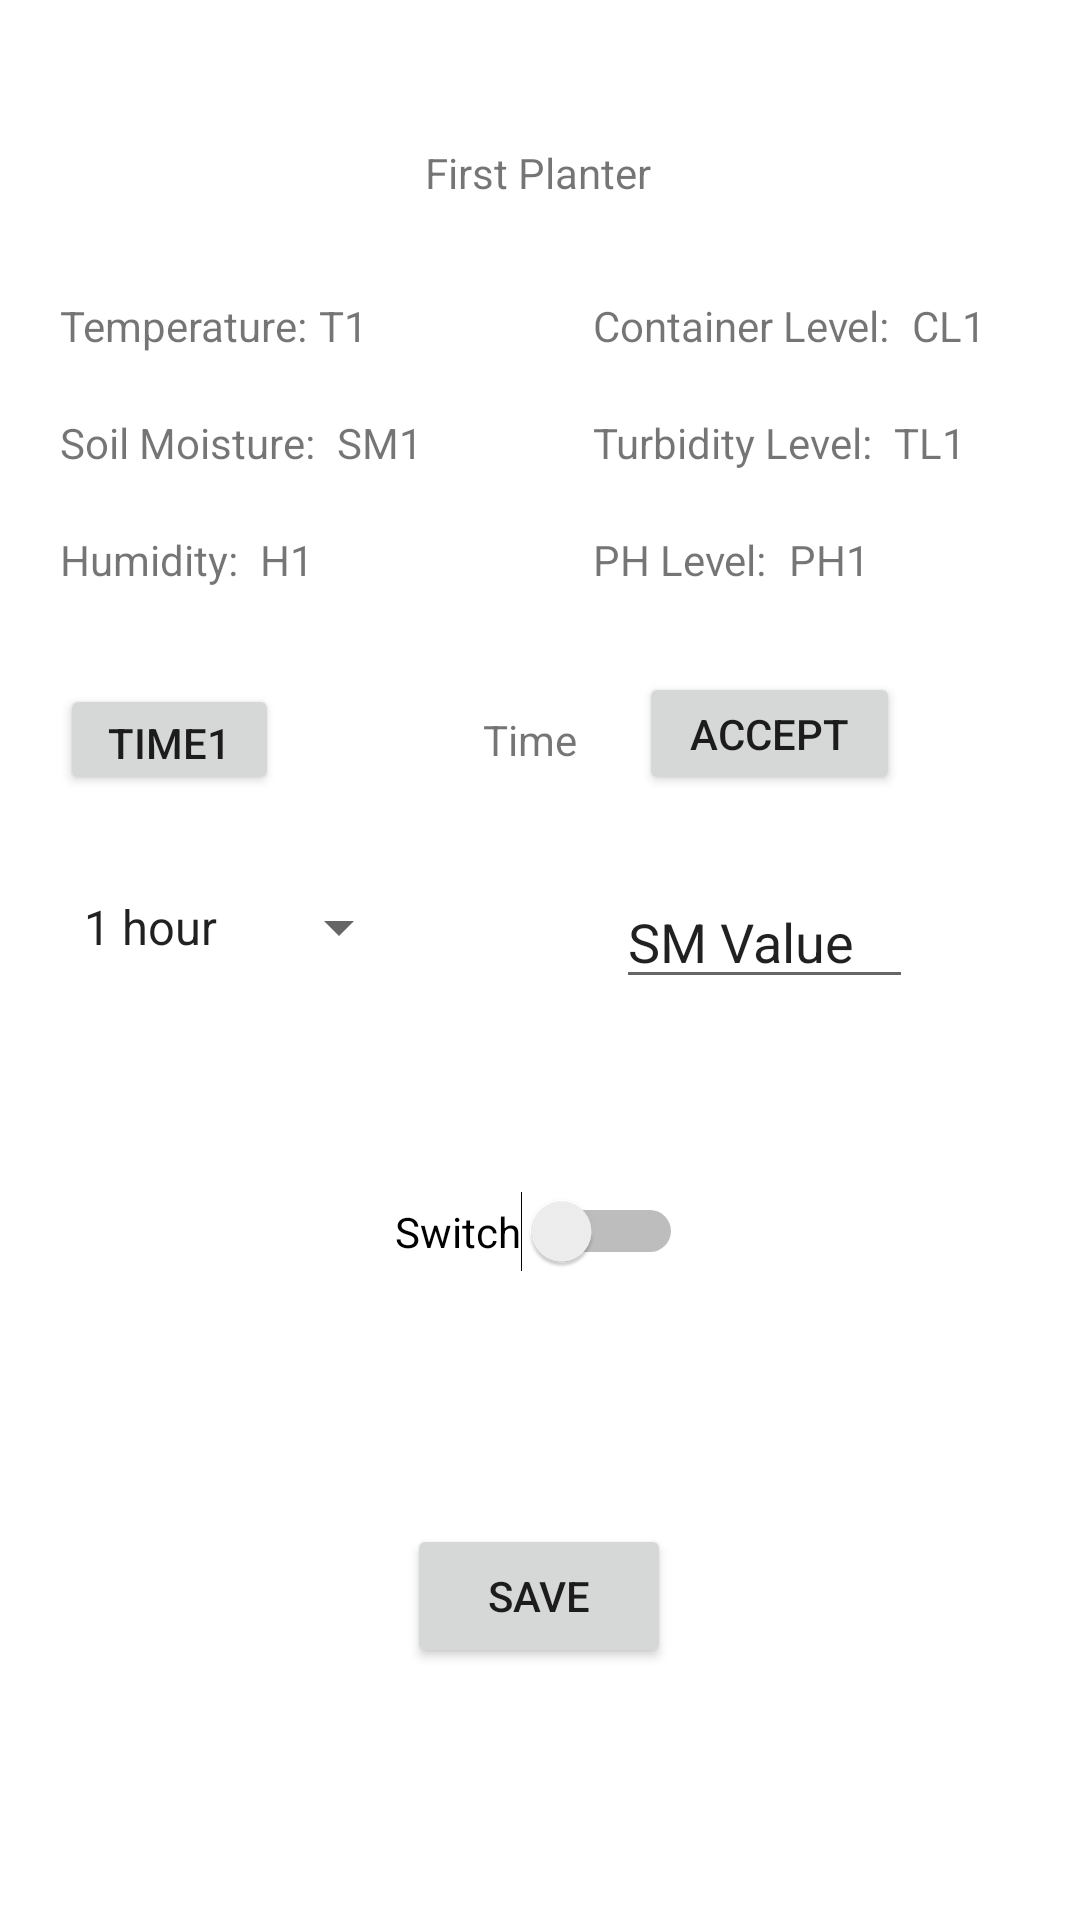

Produce the Android XML layout that renders to this screen, including the resource entries it uses.
<!-- AndroidManifest.xml: application theme Theme.PlanterMovbileApp -->
<!-- res/layout/fragment_first_planter.xml -->
<?xml version="1.0" encoding="utf-8"?>
<androidx.constraintlayout.widget.ConstraintLayout xmlns:android="http://schemas.android.com/apk/res/android"
    xmlns:app="http://schemas.android.com/apk/res-auto"
    xmlns:tools="http://schemas.android.com/tools"
    android:layout_width="match_parent"
    android:layout_height="match_parent">


    <TextView
        android:id="@+id/turbidResult1"
        android:layout_width="wrap_content"
        android:layout_height="wrap_content"
        android:layout_marginStart="4dp"
        android:text="TL1"
        app:layout_constraintStart_toEndOf="@+id/turbidText1"
        app:layout_constraintTop_toTopOf="@+id/turbidText1" />

    <TextView
        android:id="@+id/textView"
        android:layout_width="wrap_content"
        android:layout_height="wrap_content"
        android:layout_marginTop="48dp"
        android:orientation="horizontal"
        android:text="First Planter"
        app:layout_constraintEnd_toEndOf="parent"
        app:layout_constraintHorizontal_bias="0.498"
        app:layout_constraintStart_toStartOf="parent"
        app:layout_constraintTop_toTopOf="parent" />

    <TextView
        android:id="@+id/tempText1"
        android:layout_width="wrap_content"
        android:layout_height="wrap_content"
        android:layout_marginStart="20dp"
        android:layout_marginTop="32dp"
        android:text="Temperature:"
        app:layout_constraintStart_toStartOf="parent"
        app:layout_constraintTop_toBottomOf="@+id/textView" />

    <TextView
        android:id="@+id/soilMoistText1"
        android:layout_width="wrap_content"
        android:layout_height="wrap_content"
        android:layout_marginTop="20dp"
        android:text="Soil Moisture: "
        app:layout_constraintStart_toStartOf="@+id/tempText1"
        app:layout_constraintTop_toBottomOf="@+id/tempText1" />

    <TextView
        android:id="@+id/phText1"
        android:layout_width="wrap_content"
        android:layout_height="wrap_content"
        android:layout_marginTop="20dp"
        android:text="PH Level: "
        app:layout_constraintStart_toStartOf="@+id/turbidText1"
        app:layout_constraintTop_toBottomOf="@+id/turbidText1" />

    <TextView
        android:id="@+id/turbidText1"
        android:layout_width="wrap_content"
        android:layout_height="wrap_content"
        android:layout_marginTop="20dp"
        android:text="Turbidity Level: "
        app:layout_constraintStart_toStartOf="@+id/containerLevelText1"
        app:layout_constraintTop_toBottomOf="@+id/containerLevelText1" />

    <TextView
        android:id="@+id/containerLevelText1"
        android:layout_width="wrap_content"
        android:layout_height="wrap_content"
        android:layout_marginTop="32dp"
        android:layout_marginEnd="60dp"
        android:text="Container Level: "
        app:layout_constraintEnd_toEndOf="parent"
        app:layout_constraintTop_toBottomOf="@+id/textView" />

    <Button
        android:id="@+id/savePlanter1"
        android:layout_width="wrap_content"
        android:layout_height="wrap_content"
        android:layout_marginBottom="84dp"
        android:text="Save"
        app:layout_constraintBottom_toBottomOf="parent"
        app:layout_constraintEnd_toEndOf="@+id/timeToSm1"
        app:layout_constraintHorizontal_bias="0.498"
        app:layout_constraintStart_toStartOf="@+id/timeToSm1" />

    <TextView
        android:id="@+id/tempResult1"
        android:layout_width="wrap_content"
        android:layout_height="wrap_content"
        android:layout_marginStart="4dp"
        android:text="T1"
        app:layout_constraintBottom_toBottomOf="@+id/tempText1"
        app:layout_constraintStart_toEndOf="@+id/tempText1"
        app:layout_constraintTop_toTopOf="@+id/tempText1" />

    <TextView
        android:id="@+id/soilMoistResult1"
        android:layout_width="wrap_content"
        android:layout_height="wrap_content"
        android:layout_marginStart="4dp"
        android:text="SM1"
        app:layout_constraintBottom_toBottomOf="@+id/soilMoistText1"
        app:layout_constraintStart_toEndOf="@+id/soilMoistText1"
        app:layout_constraintTop_toTopOf="@+id/soilMoistText1" />

    <TextView
        android:id="@+id/phResult1"
        android:layout_width="wrap_content"
        android:layout_height="wrap_content"
        android:layout_marginStart="4dp"
        android:layout_marginEnd="20dp"
        android:text="PH1"
        app:layout_constraintBottom_toBottomOf="@+id/phText1"
        app:layout_constraintEnd_toEndOf="parent"
        app:layout_constraintHorizontal_bias="0.0"
        app:layout_constraintStart_toEndOf="@+id/phText1"
        app:layout_constraintTop_toTopOf="@+id/phText1"
        app:layout_constraintVertical_bias="0.0" />

    <TextView
        android:id="@+id/containerLevelResult1"
        android:layout_width="wrap_content"
        android:layout_height="wrap_content"
        android:layout_marginStart="4dp"
        android:layout_marginEnd="20dp"
        android:text="CL1"
        app:layout_constraintBottom_toBottomOf="@+id/containerLevelText1"
        app:layout_constraintEnd_toEndOf="parent"
        app:layout_constraintHorizontal_bias="0.0"
        app:layout_constraintStart_toEndOf="@+id/containerLevelText1"
        app:layout_constraintTop_toTopOf="@+id/containerLevelText1"
        app:layout_constraintVertical_bias="0.0" />

    <Button
        android:id="@+id/inputTime1"
        android:layout_width="73dp"
        android:layout_height="37dp"
        android:layout_marginStart="20dp"
        android:layout_marginTop="32dp"
        android:text="Time1"
        app:layout_constraintStart_toStartOf="parent"
        app:layout_constraintTop_toBottomOf="@+id/humidText1"
        tools:ignore="TouchTargetSizeCheck" />

    <TextView
        android:id="@+id/showTime1"
        android:layout_width="wrap_content"
        android:layout_height="wrap_content"
        android:layout_marginStart="68dp"
        android:text="Time"
        app:layout_constraintBottom_toBottomOf="@+id/inputTime1"
        app:layout_constraintStart_toEndOf="@+id/inputTime1"
        app:layout_constraintTop_toTopOf="@+id/inputTime1" />

    <Button
        android:id="@+id/acceptSoilMoist1"
        android:layout_width="87dp"
        android:layout_height="41dp"
        android:layout_marginTop="28dp"
        android:layout_marginEnd="60dp"
        android:text="Accept"
        app:layout_constraintEnd_toEndOf="parent"
        app:layout_constraintTop_toBottomOf="@+id/phText1" />

    <EditText
        android:id="@+id/inputSoilMoist1"
        android:layout_width="99dp"
        android:layout_height="40dp"
        android:layout_marginTop="28dp"
        android:ems="10"
        android:inputType="textPersonName"
        android:text="SM Value"
        app:layout_constraintEnd_toEndOf="@+id/acceptSoilMoist1"
        app:layout_constraintHorizontal_bias="0.666"
        app:layout_constraintStart_toStartOf="@+id/acceptSoilMoist1"
        app:layout_constraintTop_toBottomOf="@+id/acceptSoilMoist1" />

    <TextView
        android:id="@+id/humidText1"
        android:layout_width="wrap_content"
        android:layout_height="wrap_content"
        android:layout_marginTop="20dp"
        android:text="Humidity: "
        app:layout_constraintStart_toStartOf="@+id/soilMoistText1"
        app:layout_constraintTop_toBottomOf="@+id/soilMoistText1" />

    <TextView
        android:id="@+id/humidResult1"
        android:layout_width="wrap_content"
        android:layout_height="wrap_content"
        android:layout_marginStart="4dp"
        android:text="H1"
        app:layout_constraintBottom_toBottomOf="@+id/humidText1"
        app:layout_constraintStart_toEndOf="@+id/humidText1"
        app:layout_constraintTop_toTopOf="@+id/humidText1" />

    <Switch
        android:id="@+id/timeToSm1"
        android:layout_width="wrap_content"
        android:layout_height="wrap_content"
        android:layout_marginBottom="84dp"
        android:text="Switch"
        app:layout_constraintBottom_toTopOf="@+id/savePlanter1"
        app:layout_constraintEnd_toEndOf="@+id/textView"
        app:layout_constraintHorizontal_bias="0.498"
        app:layout_constraintStart_toStartOf="@+id/textView" />

    <Spinner
        android:id="@+id/spIntervals1"
        android:layout_width="wrap_content"
        android:layout_height="wrap_content"
        android:layout_marginTop="32dp"
        android:entries="@array/timeInterval"
        app:layout_constraintStart_toStartOf="@+id/inputTime1"
        app:layout_constraintTop_toBottomOf="@+id/inputTime1" />

</androidx.constraintlayout.widget.ConstraintLayout>
<!-- resources referenced by this layout -->
<resources>
  <string-array name="timeInterval">
          <item>1 hour</item>
          <item>2 hours</item>
          <item>3 hours</item>
          <item>4 hours</item>
          <item>5 hours</item>
      </string-array>
  <style name="Theme.PlanterMovbileApp" parent="Theme.MaterialComponents.DayNight.DarkActionBar">
          
          <item name="colorPrimary">@color/purple_500</item>
          <item name="colorPrimaryVariant">@color/purple_700</item>
          <item name="colorOnPrimary">@color/white</item>
          
          <item name="colorSecondary">@color/teal_200</item>
          <item name="colorSecondaryVariant">@color/teal_700</item>
          <item name="colorOnSecondary">@color/black</item>
          
          <item name="android:statusBarColor">?attr/colorPrimaryVariant</item>
          
      </style>
  <!-- not gathered from this repository: default colours our renderer supplied (Android Studio template values) -->
  <color name="purple_500">#FF6200EE</color>
  <color name="purple_700">#FF3700B3</color>
  <color name="teal_200">#FF03DAC5</color>
  <color name="teal_700">#FF018786</color>
  <color name="black">#FF000000</color>
  <color name="white">#FFFFFFFF</color>
</resources>
